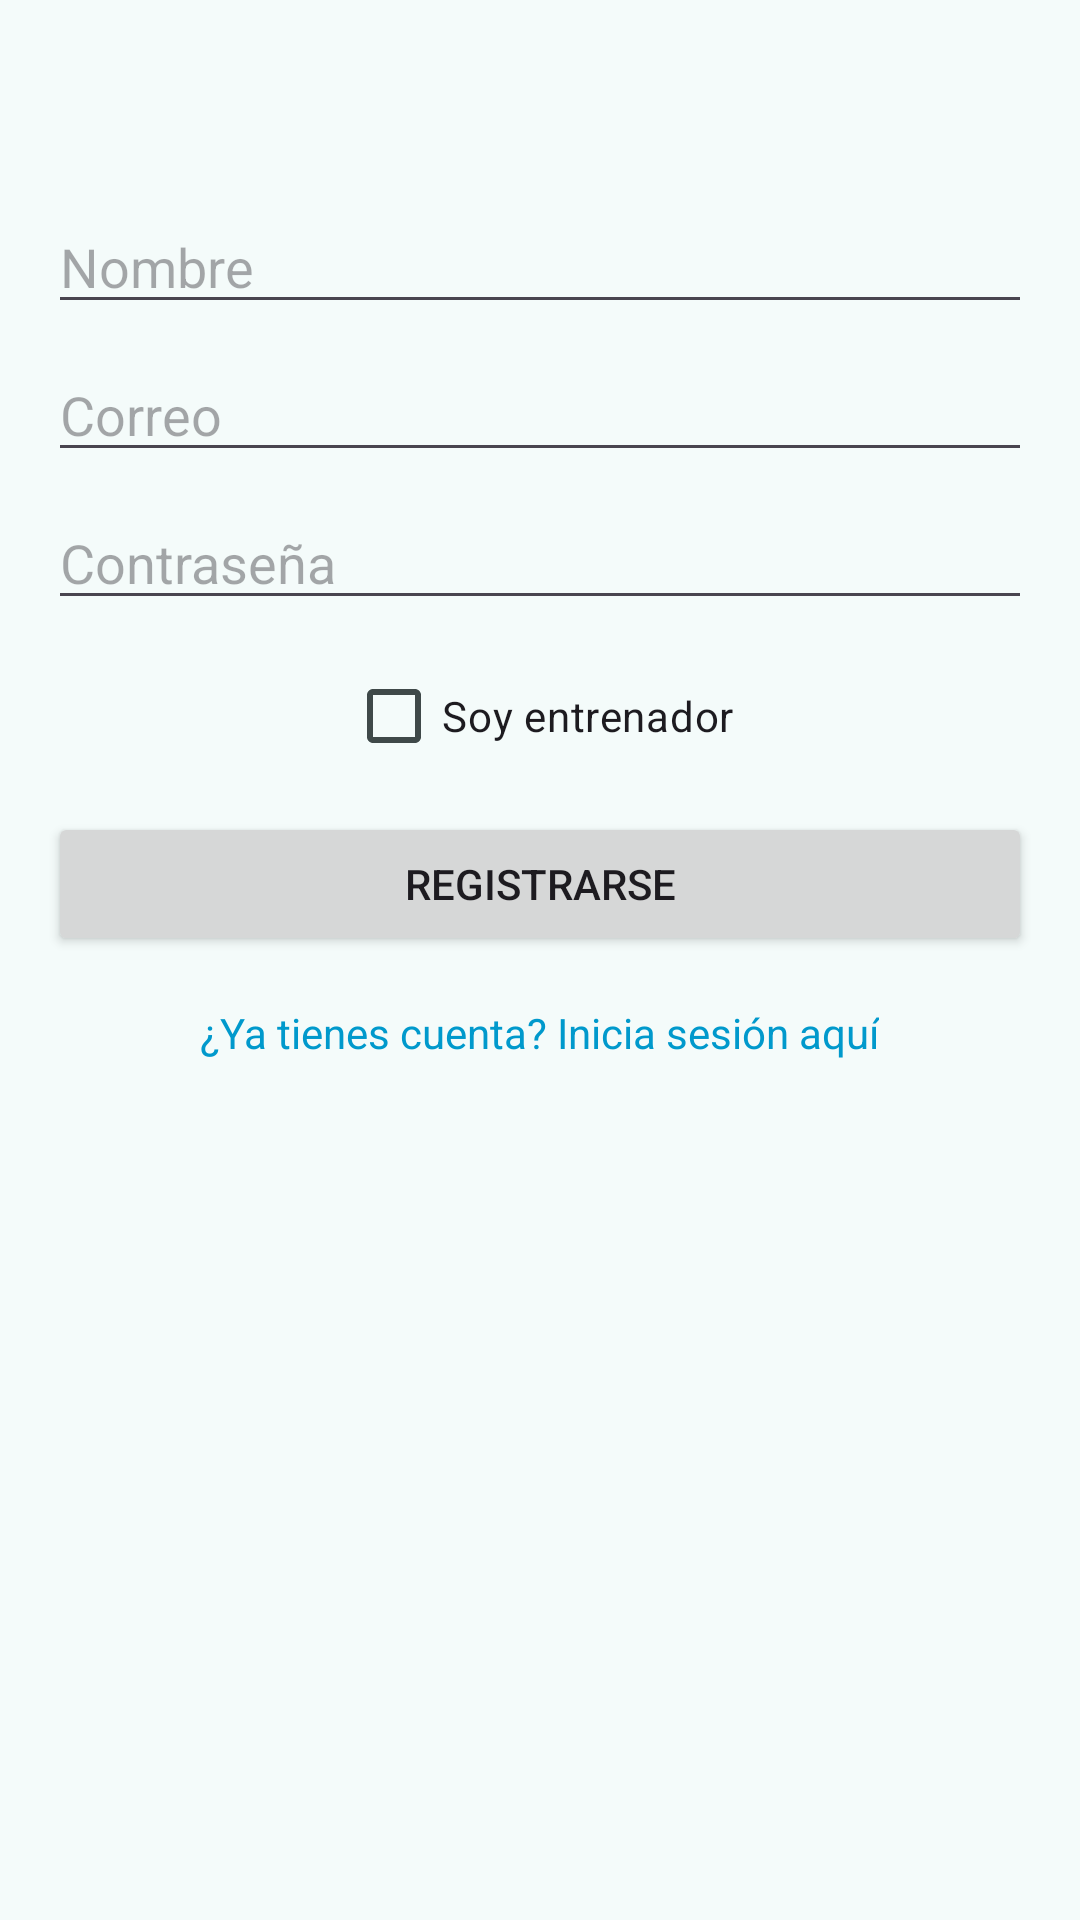

Reconstruct the res/layout file that produces this screen, plus the resources it refers to.
<!-- AndroidManifest.xml: application theme Base.Theme.TrainingRoutine_PabloCavaz -->
<!-- res/layout/fragment_register.xml -->
<?xml version="1.0" encoding="utf-8"?>
<androidx.constraintlayout.widget.ConstraintLayout
    xmlns:android="http://schemas.android.com/apk/res/android"
    xmlns:app="http://schemas.android.com/apk/res-auto"
    android:layout_width="match_parent"
    android:layout_height="match_parent"
    android:padding="16dp">

    <LinearLayout
        android:id="@+id/formContainer"
        android:layout_width="0dp"
        android:layout_height="wrap_content"
        android:orientation="vertical"
        android:gravity="center"
        android:layout_marginBottom="220dp"
        app:layout_constraintTop_toTopOf="parent"
        app:layout_constraintBottom_toBottomOf="parent"
        app:layout_constraintStart_toStartOf="parent"
        app:layout_constraintEnd_toEndOf="parent">

        <EditText
            android:id="@+id/etName"
            android:layout_width="match_parent"
            android:layout_height="wrap_content"
            android:hint="Nombre"
            android:inputType="textPersonName"
            android:layout_marginBottom="8dp" />

        <EditText
            android:id="@+id/etEmail"
            android:layout_width="match_parent"
            android:layout_height="wrap_content"
            android:hint="Correo"
            android:inputType="textEmailAddress"
            android:layout_marginBottom="8dp" />

        <EditText
            android:id="@+id/etPassword"
            android:layout_width="match_parent"
            android:layout_height="wrap_content"
            android:hint="Contraseña"
            android:inputType="textPassword"
            android:layout_marginBottom="8dp" />

        <CheckBox
            android:id="@+id/cbIsTrainer"
            android:layout_width="wrap_content"
            android:layout_height="wrap_content"
            android:text="Soy entrenador"
            android:layout_gravity="center_horizontal"
            android:layout_marginBottom="8dp" />

        <EditText
            android:id="@+id/etTrainerKey"
            android:layout_width="match_parent"
            android:layout_height="wrap_content"
            android:hint="Clave de entrenador"
            android:inputType="text"
            android:visibility="gone"
            android:layout_marginBottom="8dp" />

        <Button
            android:id="@+id/btnRegister"
            android:layout_width="match_parent"
            android:layout_height="wrap_content"
            android:text="Registrarse"
            android:layout_marginBottom="16dp" />

        <TextView
            android:id="@+id/tvGoToLogin"
            android:layout_width="wrap_content"
            android:layout_height="wrap_content"
            android:text="¿Ya tienes cuenta? Inicia sesión aquí"
            android:textColor="@android:color/holo_blue_dark"
            android:clickable="true"
            android:focusable="true"
            android:layout_gravity="center_horizontal" />

    </LinearLayout>

</androidx.constraintlayout.widget.ConstraintLayout>
<!-- resources referenced by this layout -->
<resources>
  <color name="md_theme_primary">#00696C</color>
  <color name="md_theme_onPrimary">#FFFFFF</color>
  <color name="md_theme_primaryContainer">#9CF1F3</color>
  <color name="md_theme_onPrimaryContainer">#002021</color>
  <color name="md_theme_secondary">#4A6364</color>
  <color name="md_theme_onSecondary">#FFFFFF</color>
  <color name="md_theme_secondaryContainer">#CCE8E8</color>
  <color name="md_theme_onSecondaryContainer">#041F20</color>
  <color name="md_theme_tertiary">#4D5F7C</color>
  <color name="md_theme_onTertiary">#FFFFFF</color>
  <color name="md_theme_tertiaryContainer">#D5E3FF</color>
  <color name="md_theme_onTertiaryContainer">#061C36</color>
  <color name="md_theme_error">#BA1A1A</color>
  <color name="md_theme_onError">#FFFFFF</color>
  <color name="md_theme_errorContainer">#FFDAD6</color>
  <color name="md_theme_onErrorContainer">#410002</color>
  <color name="md_theme_background">#F4FBFA</color>
  <color name="md_theme_onBackground">#161D1D</color>
  <color name="md_theme_surface">#F4FBFA</color>
  <color name="md_theme_onSurface">#161D1D</color>
  <color name="md_theme_surfaceVariant">#DAE4E4</color>
  <color name="md_theme_onSurfaceVariant">#3F4949</color>
  <color name="md_theme_outline">#6F7979</color>
  <color name="md_theme_outlineVariant">#BEC8C8</color>
  <color name="md_theme_inverseSurface">#2B3232</color>
  <color name="md_theme_inverseOnSurface">#ECF2F2</color>
  <color name="md_theme_inversePrimary">#80D4D7</color>
  <color name="md_theme_primaryFixed">#9CF1F3</color>
  <color name="md_theme_onPrimaryFixed">#002021</color>
  <color name="md_theme_primaryFixedDim">#80D4D7</color>
  <color name="md_theme_onPrimaryFixedVariant">#004F51</color>
  <color name="md_theme_secondaryFixed">#CCE8E8</color>
  <color name="md_theme_onSecondaryFixed">#041F20</color>
  <color name="md_theme_secondaryFixedDim">#B0CCCC</color>
  <color name="md_theme_onSecondaryFixedVariant">#324B4C</color>
  <color name="md_theme_tertiaryFixed">#D5E3FF</color>
  <color name="md_theme_onTertiaryFixed">#061C36</color>
  <color name="md_theme_tertiaryFixedDim">#B4C7E9</color>
  <color name="md_theme_onTertiaryFixedVariant">#354863</color>
  <color name="md_theme_surfaceDim">#D5DBDB</color>
  <color name="md_theme_surfaceBright">#F4FBFA</color>
  <color name="md_theme_surfaceContainerLowest">#FFFFFF</color>
  <color name="md_theme_surfaceContainerLow">#EFF5F4</color>
  <color name="md_theme_surfaceContainer">#E9EFEF</color>
  <color name="md_theme_surfaceContainerHigh">#E3E9E9</color>
  <color name="md_theme_surfaceContainerHighest">#DDE4E3</color>
</resources>
